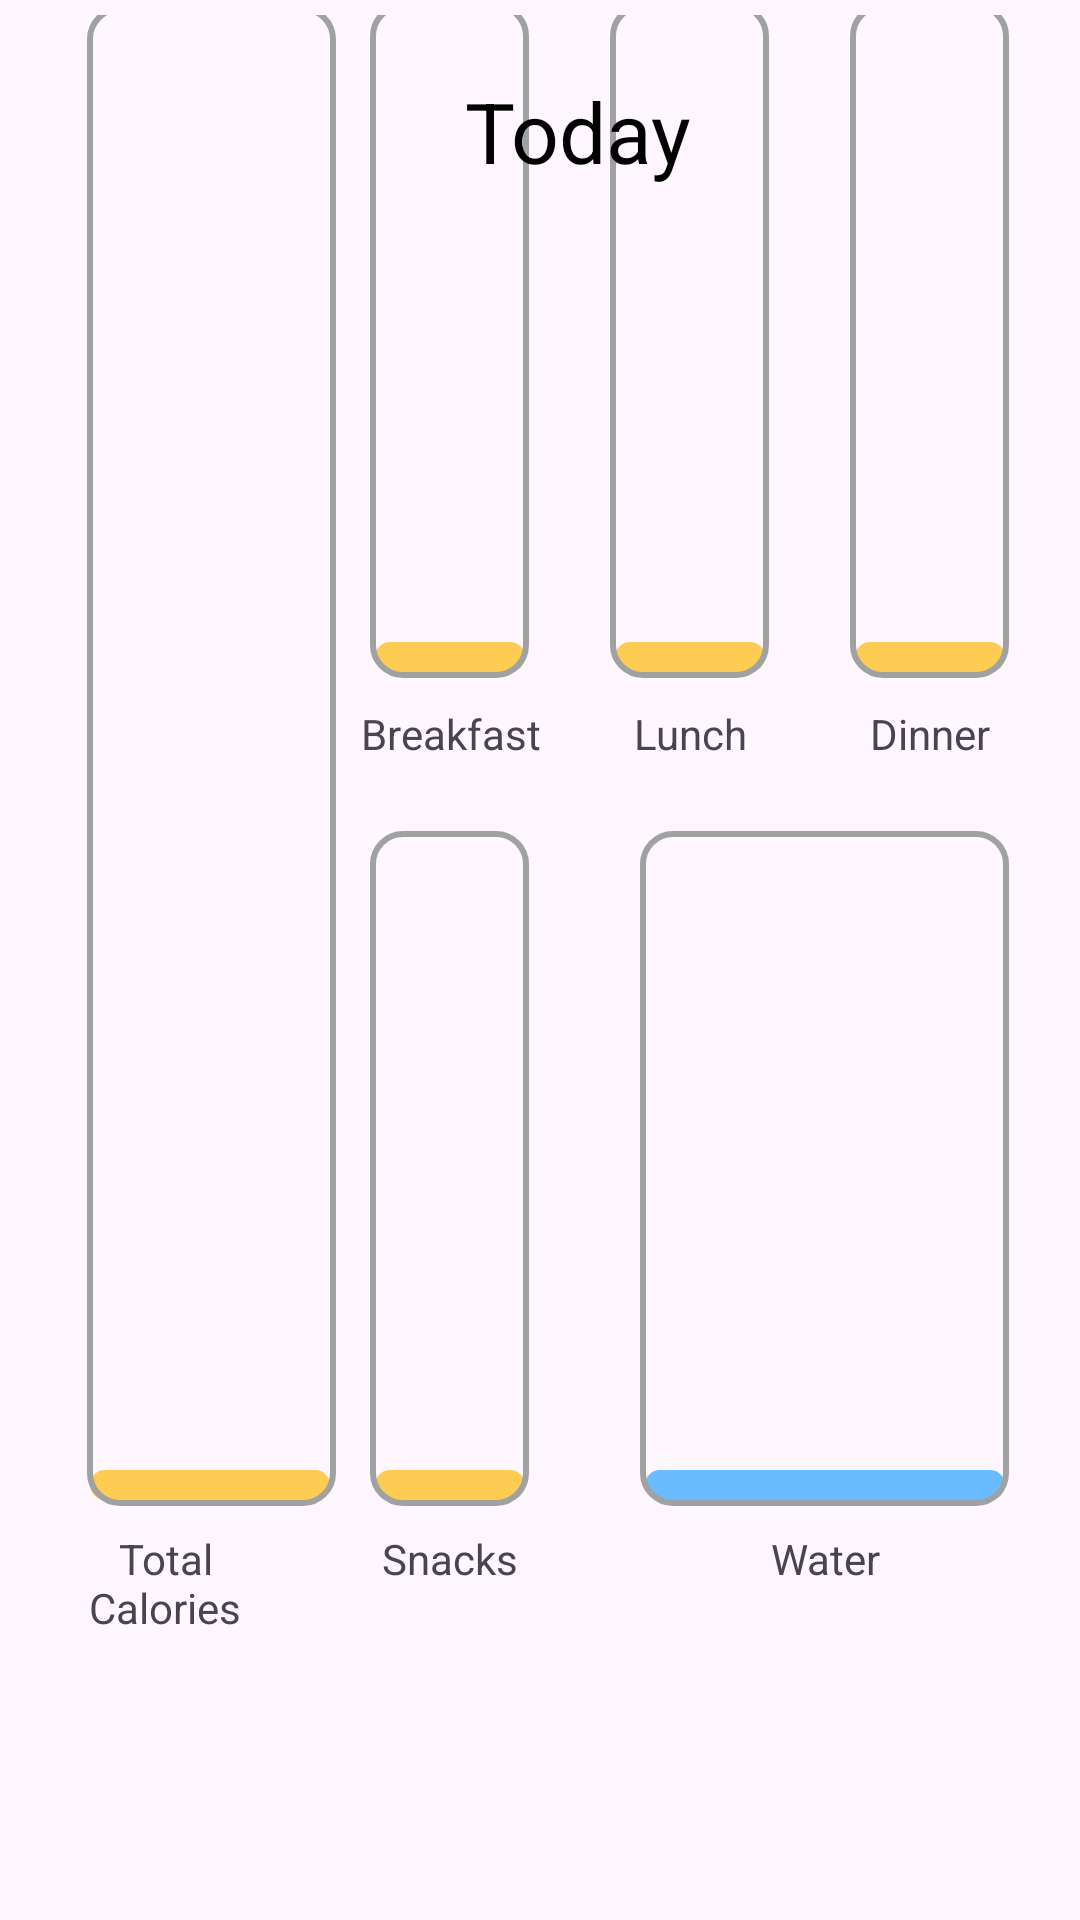

This screen was rendered from an Android layout file. Write that file and the resources it references.
<!-- AndroidManifest.xml: application theme Theme.Cs481_finalProject_nutrition -->
<!-- res/layout/fragment_nutrition.xml -->
<?xml version="1.0" encoding="utf-8"?>
<FrameLayout xmlns:android="http://schemas.android.com/apk/res/android"
    xmlns:tools="http://schemas.android.com/tools"
    android:layout_width="match_parent"
    android:layout_height="match_parent"
    xmlns:app="http://schemas.android.com/apk/res-auto"
    android:padding="5dp"
    tools:context=".nutrition.NutritionFragment">
   

   <View
       android:id="@+id/totalCalories_bar"
       android:layout_width="80dp"
       android:layout_height="10dp"
       android:layout_gravity="bottom"
       android:layout_marginStart="25dp"
       android:layout_marginVertical="135dp"
       android:background="@drawable/bar_shape_yellow"/>
   <View
       android:layout_width="83dp"
       android:layout_height="500dp"
       android:layout_gravity="bottom"
       android:layout_marginStart="24dp"
       android:layout_marginVertical="133dp"
       android:background="@drawable/bar_shape_gray"/>
   <View
       android:id="@+id/breakfastCalories_bar"
       android:layout_width="50dp"
       android:layout_height="10dp"
       android:layout_gravity="bottom|center"
       android:layout_marginVertical="411dp"
       android:layout_marginEnd="30dp"
       android:layout_marginTop="300dp"
       android:background="@drawable/bar_shape_yellow"/>
   <View
       android:layout_width="53dp"
       android:layout_height="225dp"
       android:layout_gravity="bottom|center"
       android:layout_marginVertical="409dp"
       android:layout_marginEnd="30dp"
       android:layout_marginTop="300dp"
       android:background="@drawable/bar_shape_gray"/>
   <View
       android:id="@+id/lunchCalories_bar"
       android:layout_width="50dp"
       android:layout_height="10dp"
       android:layout_gravity="bottom|center"
       android:layout_marginVertical="411dp"
       android:layout_marginStart="50dp"
       android:layout_marginTop="300dp"
       android:background="@drawable/bar_shape_yellow"/>
   <View
       android:layout_width="53dp"
       android:layout_height="225dp"
       android:layout_gravity="bottom|center"
       android:layout_marginVertical="409dp"
       android:layout_marginStart="50dp"
       android:layout_marginTop="300dp"
       android:background="@drawable/bar_shape_gray"/>
   <View
       android:id="@+id/dinnerCalories_bar"
       android:layout_width="50dp"
       android:layout_height="10dp"
       android:layout_gravity="bottom|center"
       android:layout_marginVertical="411dp"
       android:layout_marginStart="130dp"
       android:layout_marginTop="300dp"
       android:background="@drawable/bar_shape_yellow"/>
   <View
       android:layout_width="53dp"
       android:layout_height="225dp"
       android:layout_gravity="bottom|center"
       android:layout_marginVertical="409dp"
       android:layout_marginStart="130dp"
       android:layout_marginTop="300dp"
       android:background="@drawable/bar_shape_gray"/>
   <View
       android:id="@+id/snackCalories_bar"
       android:layout_width="50dp"
       android:layout_height="10dp"
       android:layout_gravity="bottom|center"
       android:layout_marginVertical="135dp"
       android:layout_marginEnd="30dp"
       android:layout_marginTop="560dp"
       android:background="@drawable/bar_shape_yellow"/>
   <View
       android:layout_width="53dp"
       android:layout_height="225dp"
       android:layout_gravity="bottom|center"
       android:layout_marginVertical="133dp"
       android:layout_marginEnd="30dp"
       android:layout_marginTop="560dp"
       android:background="@drawable/bar_shape_gray"/>
   <View
       android:id="@+id/water_bar"
       android:layout_width="120dp"
       android:layout_height="10dp"
       android:layout_gravity="bottom|center"
       android:layout_marginVertical="135dp"
       android:layout_marginStart="95dp"
       android:layout_marginTop="560dp"
       android:background="@drawable/bar_shape_blue"/>
   <View
       android:layout_width="123dp"
       android:layout_height="225dp"
       android:layout_gravity="bottom|center"
       android:layout_marginVertical="133dp"
       android:layout_marginStart="95dp"
       android:layout_marginTop="560dp"
       android:background="@drawable/bar_shape_gray"/>
   <TextView
       android:layout_width="80dp"
       android:layout_height="40dp"
       android:text="Total Calories"
       android:textAlignment="center"
       android:layout_gravity="bottom|center"
       android:layout_marginVertical="85dp"
       android:layout_marginEnd="125dp"
       android:layout_marginTop="580dp"/>
   <TextView
       android:layout_width="80dp"
       android:layout_height="40dp"
       android:text="Breakfast"
       android:textAlignment="center"
       android:layout_gravity="bottom|center"
       android:layout_marginVertical="360dp"
       android:layout_marginEnd="30dp"
       android:layout_marginTop="320dp"/>
   <TextView
       android:layout_width="80dp"
       android:layout_height="40dp"
       android:text="Lunch"
       android:textAlignment="center"
       android:layout_gravity="bottom|center"
       android:layout_marginVertical="360dp"
       android:layout_marginStart="50dp"
       android:layout_marginTop="320dp"/>
   <TextView
       android:layout_width="80dp"
       android:layout_height="40dp"
       android:text="Dinner"
       android:textAlignment="center"
       android:layout_gravity="bottom|center"
       android:layout_marginVertical="360dp"
       android:layout_marginStart="130dp"
       android:layout_marginTop="320dp"/>
   <TextView
       android:layout_width="80dp"
       android:layout_height="40dp"
       android:text="Snacks"
       android:textAlignment="center"
       android:layout_gravity="bottom|center"
       android:layout_marginVertical="85dp"
       android:layout_marginEnd="30dp"
       android:layout_marginTop="580dp"/>
   <TextView
       android:layout_width="80dp"
       android:layout_height="40dp"
       android:text="Water"
       android:textAlignment="center"
       android:layout_gravity="bottom|center"
       android:layout_marginVertical="85dp"
       android:layout_marginStart="95dp"
       android:layout_marginTop="580dp"/>
   <TextView
       android:layout_width="200dp"
       android:layout_height="70dp"
       android:text="Calories Remaining"
       android:textSize="20sp"
       android:textColor="@color/gray"
       android:textAlignment="center"
       android:layout_marginStart="15dp"
       android:layout_marginVertical="630dp"/>

   <TextView
       android:id="@+id/tvCaloriesLeft"
       android:layout_width="wrap_content"
       android:layout_height="60dp"
       android:text="####/####"
       android:textSize="20sp"
       android:textColor="@color/gray"
       android:textAlignment="center"
       android:layout_marginStart="45dp"
       android:layout_marginVertical="660dp"/>
   <TextView
       android:id="@+id/tvDate"
       android:layout_width="wrap_content"
       android:layout_height="wrap_content"
       android:text="Today"
       android:textSize="28sp"
       android:textColor="@color/black"
       android:textAlignment="center"
       android:layout_marginStart="150dp"
       android:layout_marginVertical="20dp"/>

   <Button
       android:id="@+id/bAddFood"
       android:layout_width="wrap_content"
       android:layout_height="wrap_content"
       android:text="+"
       android:textSize="30sp"
       android:textColor="@color/gray"
       android:background="@drawable/bar_shape_gray"
       app:backgroundTint="@null"
       android:layout_marginTop="635dp"
       android:layout_marginLeft="270dp"/>
   

</FrameLayout>
<!-- resources referenced by this layout -->
<resources>
  <color name="black">#FF000000</color>
  <color name="gray">#ffa0a2a2</color>
  <!-- drawable bar_shape_blue (drawable) -->
  <?xml version="1.0" encoding="utf-8"?>
  <shape xmlns:android="http://schemas.android.com/apk/res/android"
      android:shape="rectangle">
  
      
      <corners android:radius="10dp" /> 
  
      
      <solid android:color="@color/blue" />
  </shape>
  <!-- drawable bar_shape_gray (drawable) -->
  <?xml version="1.0" encoding="utf-8"?>
  <shape xmlns:android="http://schemas.android.com/apk/res/android"
      android:shape="rectangle">
  
      
      <corners android:radius="10dp" /> 
      <stroke android:width="2dp" android:color="@color/gray"/>
  </shape>
  <!-- drawable bar_shape_yellow (drawable) -->
  <?xml version="1.0" encoding="utf-8"?>
  <shape xmlns:android="http://schemas.android.com/apk/res/android"
      android:shape="rectangle">
  
      
      <corners android:radius="10dp" /> 
  
      
      <solid android:color="@color/yellow" />
  </shape>
  <style name="Theme.Cs481_finalProject_nutrition" parent="Base.Theme.Cs481_finalProject_nutrition" />
  <color name="blue">#ff69bcff</color>
  <color name="yellow">#fffecc53</color>
  <style name="Base.Theme.Cs481_finalProject_nutrition" parent="Theme.Material3.DayNight.NoActionBar">
          
          
      </style>
</resources>
